Labelled photos from "Data", an image-classification folder in ngue01/project_signe_des_main. The possible labels are: maux tete augm, secours augm, vertige augm, vomissement augm.

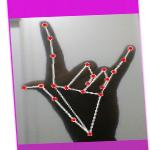
Label: secours augm

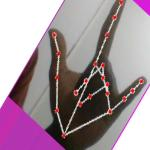
Label: secours augm

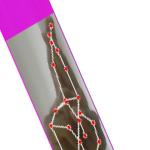
Label: vertige augm

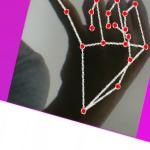
Label: maux tete augm

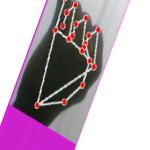
Label: maux tete augm

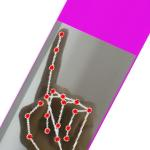
Label: vomissement augm
